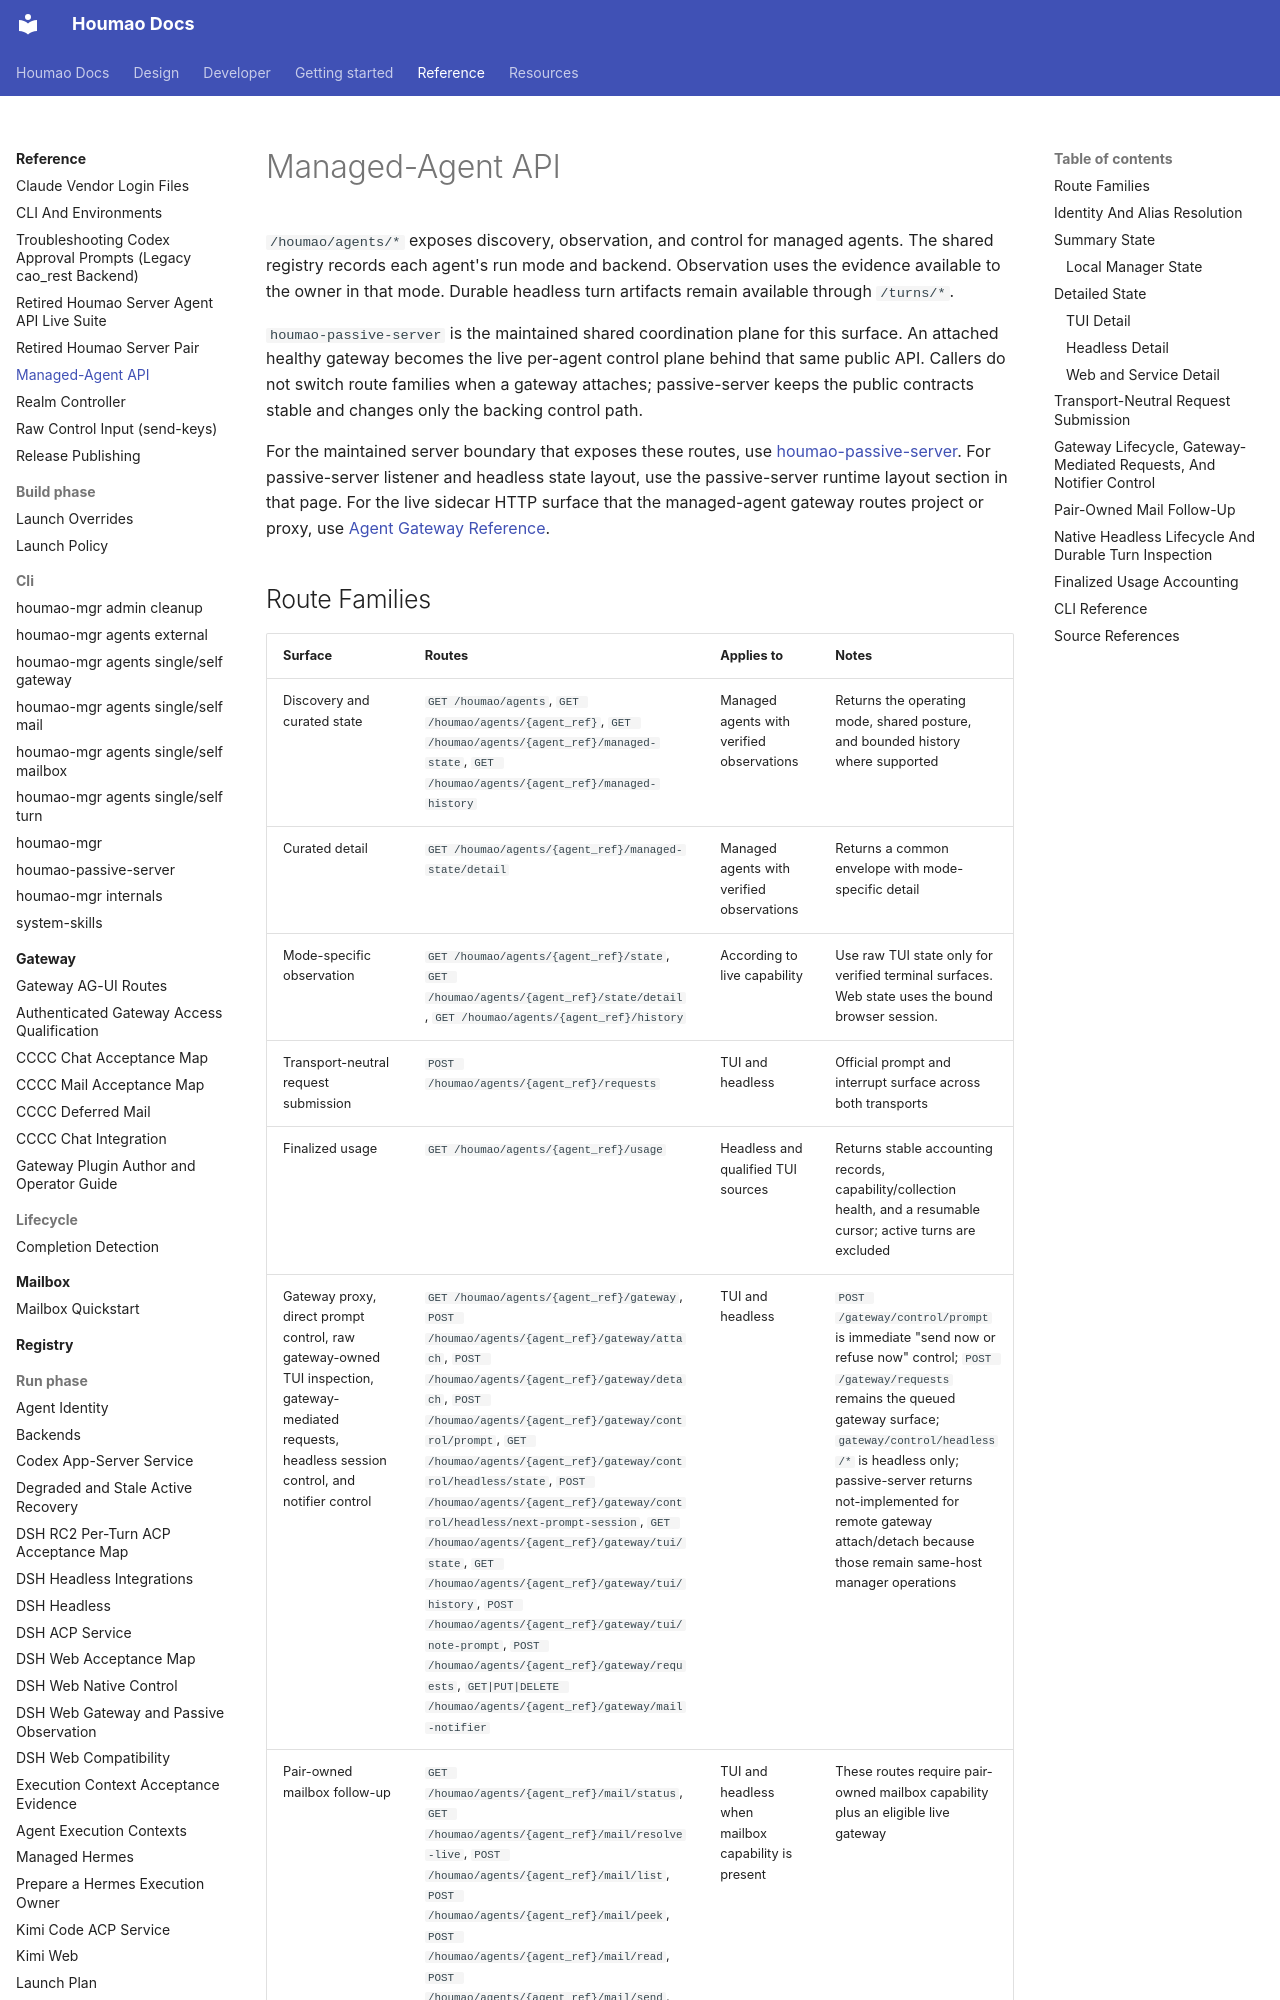

repository: igamenovoer/houmao · page: reference/managed_agent_api/index.html · generator: mkdocs

# Managed-Agent API

`/houmao/agents/*` exposes discovery, observation, and control for managed agents. The shared registry records each agent's run mode and backend. Observation uses the evidence available to the owner in that mode. Durable headless turn artifacts remain available through `/turns/*`.

`houmao-passive-server` is the maintained shared coordination plane for this surface. An attached healthy gateway becomes the live per-agent control plane behind that same public API. Callers do not switch route families when a gateway attaches; passive-server keeps the public contracts stable and changes only the backing control path.

For the maintained server boundary that exposes these routes, use [houmao-passive-server](cli/houmao-passive-server.md). For passive-server listener and headless state layout, use the passive-server runtime layout section in that page. For the live sidecar HTTP surface that the managed-agent gateway routes project or proxy, use [Agent Gateway Reference](gateway/index.md).
